Dataset: MRI_PROCESSED (GitHub, JpLimags/MRI_based_brain_tumor_detection). Classes: glioma tumor, meningioma tumor, no tumor, pituitary tumor.

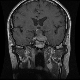
Label: pituitary tumor

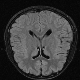
Label: no tumor

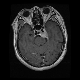
Label: meningioma tumor

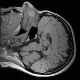
Label: no tumor

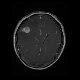
Label: glioma tumor

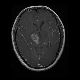
Label: glioma tumor
